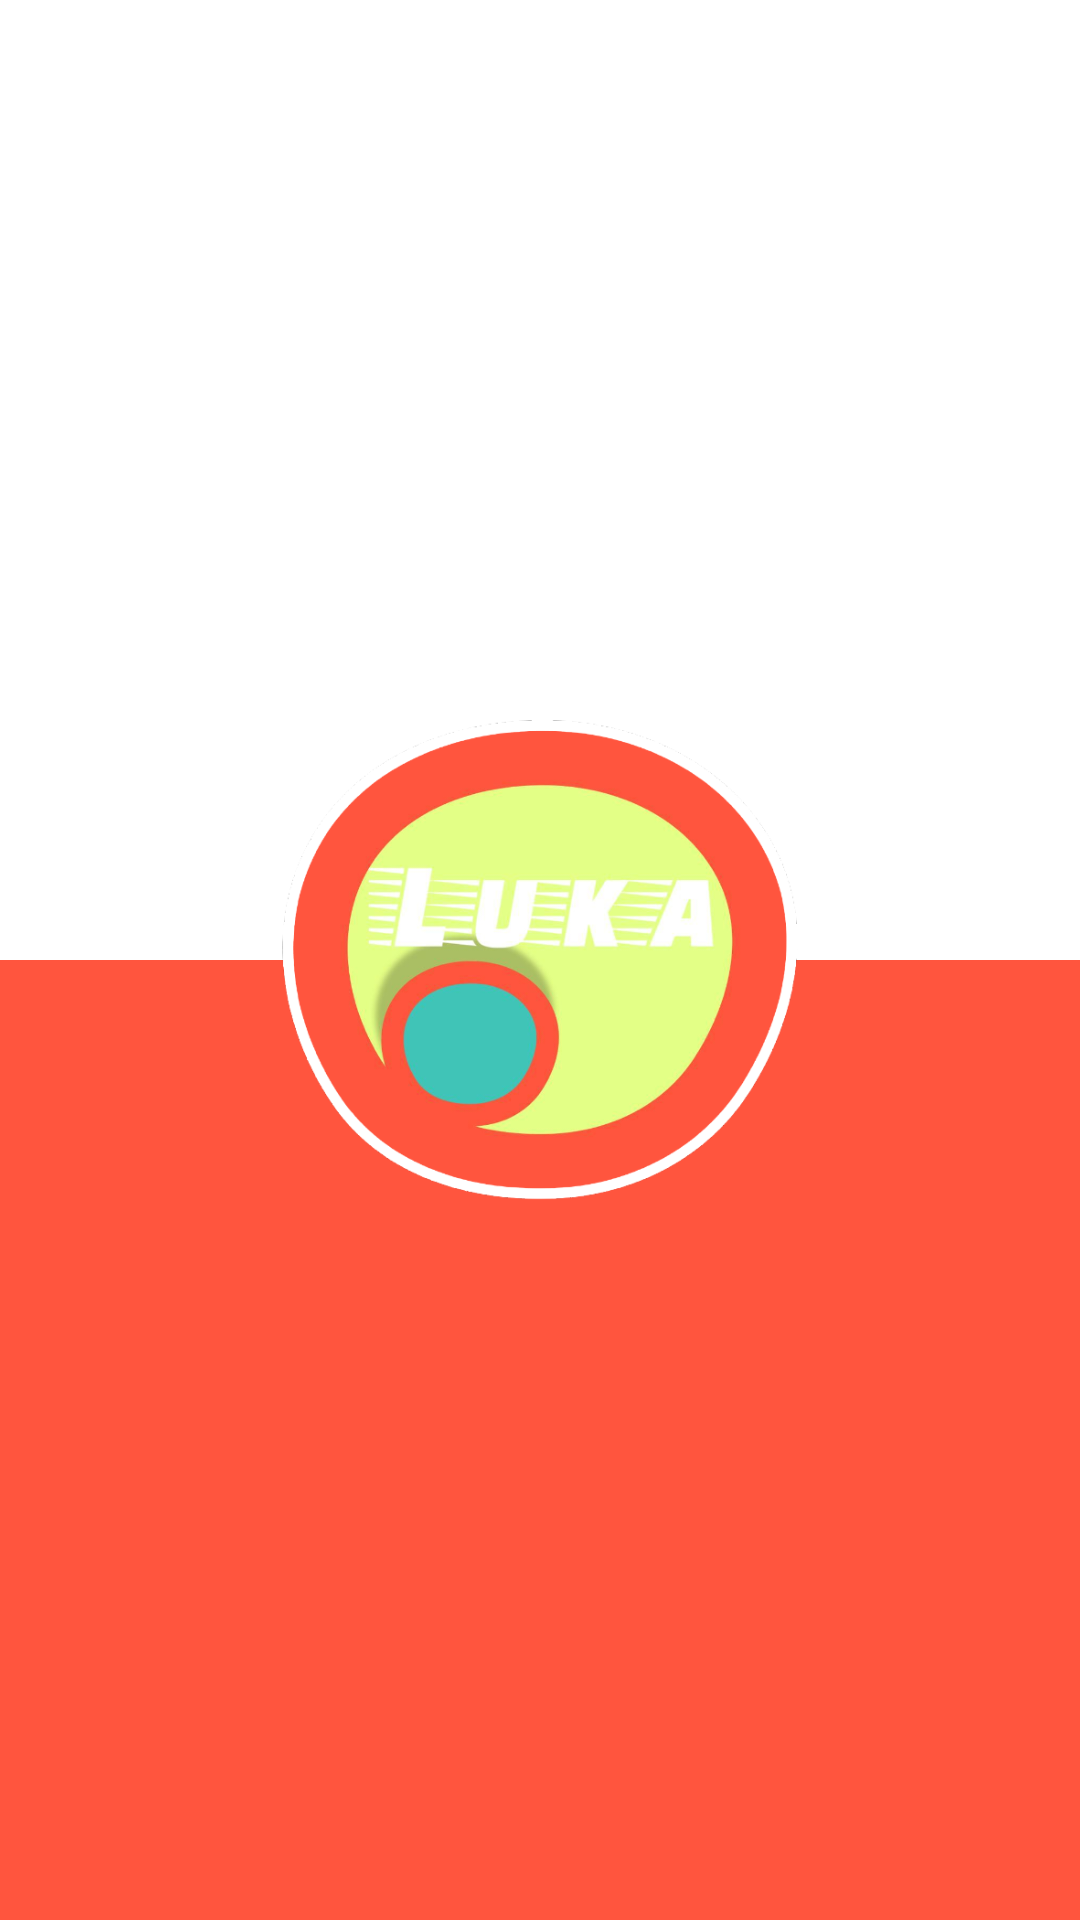

Android layout source for this screen:
<!-- AndroidManifest.xml: application theme Theme.Lukastore -->
<!-- res/layout/activity_spalash.xml -->
<?xml version="1.0" encoding="utf-8"?>
<androidx.constraintlayout.widget.ConstraintLayout xmlns:android="http://schemas.android.com/apk/res/android"
    xmlns:app="http://schemas.android.com/apk/res-auto"
    xmlns:tools="http://schemas.android.com/tools"
    android:layout_width="match_parent"
    android:layout_height="match_parent"
    android:background="@color/white"
    tools:context=".activity.SplashActivity">

    <View
        android:id="@+id/viewWhite"
        android:layout_width="match_parent"
        android:layout_height="0dp"
        android:background="@color/app_white"
        app:layout_constraintBottom_toTopOf="@id/viewRed"
        app:layout_constraintTop_toTopOf="parent"/>
    <View
        android:id="@+id/viewRed"
        android:layout_width="match_parent"
        android:layout_height="0dp"
        android:background="@color/app_red"
        app:layout_constraintTop_toBottomOf="@id/viewWhite"
        app:layout_constraintBottom_toBottomOf="parent"/>
    <androidx.appcompat.widget.AppCompatImageView
        android:layout_width="0dp"
        android:layout_height="0dp"
        app:layout_constraintHeight_percent="0.25"
        android:layout_marginHorizontal="@dimen/_20sdp"
        app:layout_constraintStart_toStartOf="parent"
        app:layout_constraintEnd_toEndOf="parent"
        app:layout_constraintTop_toTopOf="parent"
        app:layout_constraintBottom_toBottomOf="parent"
        android:src="@drawable/logo"/>

</androidx.constraintlayout.widget.ConstraintLayout>
<!-- resources referenced by this layout -->
<resources>
  <color name="app_red">#FF553E</color>
  <color name="app_white">#FFFFFF</color>
  <color name="white">#FFFFFFFF</color>
  <!-- drawable logo: png bitmap (drawable, 152255 bytes) -->
  <style name="Theme.Lukastore" parent="Base.Theme.Lukastore">
          <item name="toolbarStyle">@style/ToolBarStyle</item>
      </style>
  <style name="Base.Theme.Lukastore" parent="Theme.MaterialComponents.DayNight.NoActionBar">
          
           <item name="colorPrimary">@color/app_red</item>
           <item name="android:statusBarColor">@color/white</item>
          <item name="android:windowLightStatusBar">true</item>
  
      </style>
  <style name="ToolBarStyle" parent="Widget.AppCompat.Toolbar">
          <item name="android:background">#ffff</item>
          <item name="titleTextAppearance">@style/TitleTextAppearance</item>
      </style>
  <style name="TitleTextAppearance" parent="TextAppearance.Widget.AppCompat.Toolbar.Title">
          <item name="android:textSize">18sp</item>
          <item name="android:textColor">#FF553E</item>
      </style>
</resources>
